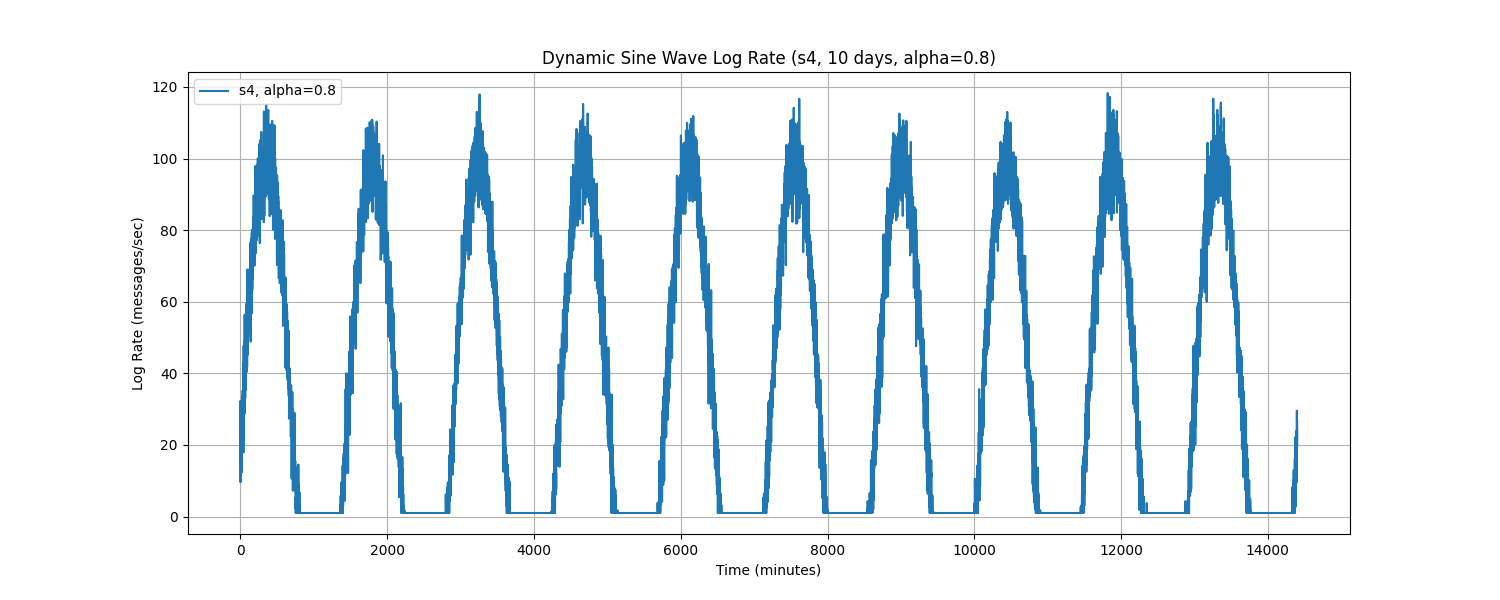

Source data for this figure (header and first rows):
Time, log_rate_msg_per_sec
0.0, 26.76
1.0, 14.51
2.0, 32.27
3.0, 9.61
4.0, 27.98
5.0, 21.4
6.0, 22.67
7.0, 18.79
8.0, 24.08
9.0, 20.26
10.0, 22.51
11.0, 18.84
12.0, 23.78
13.0, 19.69
14.0, 21.34
15.0, 24.48
16.0, 26.36
17.0, 20.73
18.0, 24.37
19.0, 17.53
20.0, 20.52
21.0, 12.41
22.0, 26.57
23.0, 25.73
24.0, 32.23
25.0, 29.14
26.0, 23.32
27.0, 33.51
28.0, 23.24
29.0, 26.29
30.0, 30.84
31.0, 20.97
32.0, 35.2
33.0, 24.52
34.0, 28.14
35.0, 27.81
36.0, 35.81
37.0, 40.93
38.0, 42.85
39.0, 30.56
40.0, 35.98
41.0, 38.45
42.0, 17.92
43.0, 29.56
44.0, 21.55
45.0, 47.72
46.0, 35.35
47.0, 40.42
48.0, 28.79
49.0, 37.89
50.0, 35.77
51.0, 31.26
52.0, 39.1
53.0, 46.11
54.0, 39.49
55.0, 30.5
56.0, 43.39
57.0, 28.72
58.0, 36.25
59.0, 56.38
... 14,340 more rows
